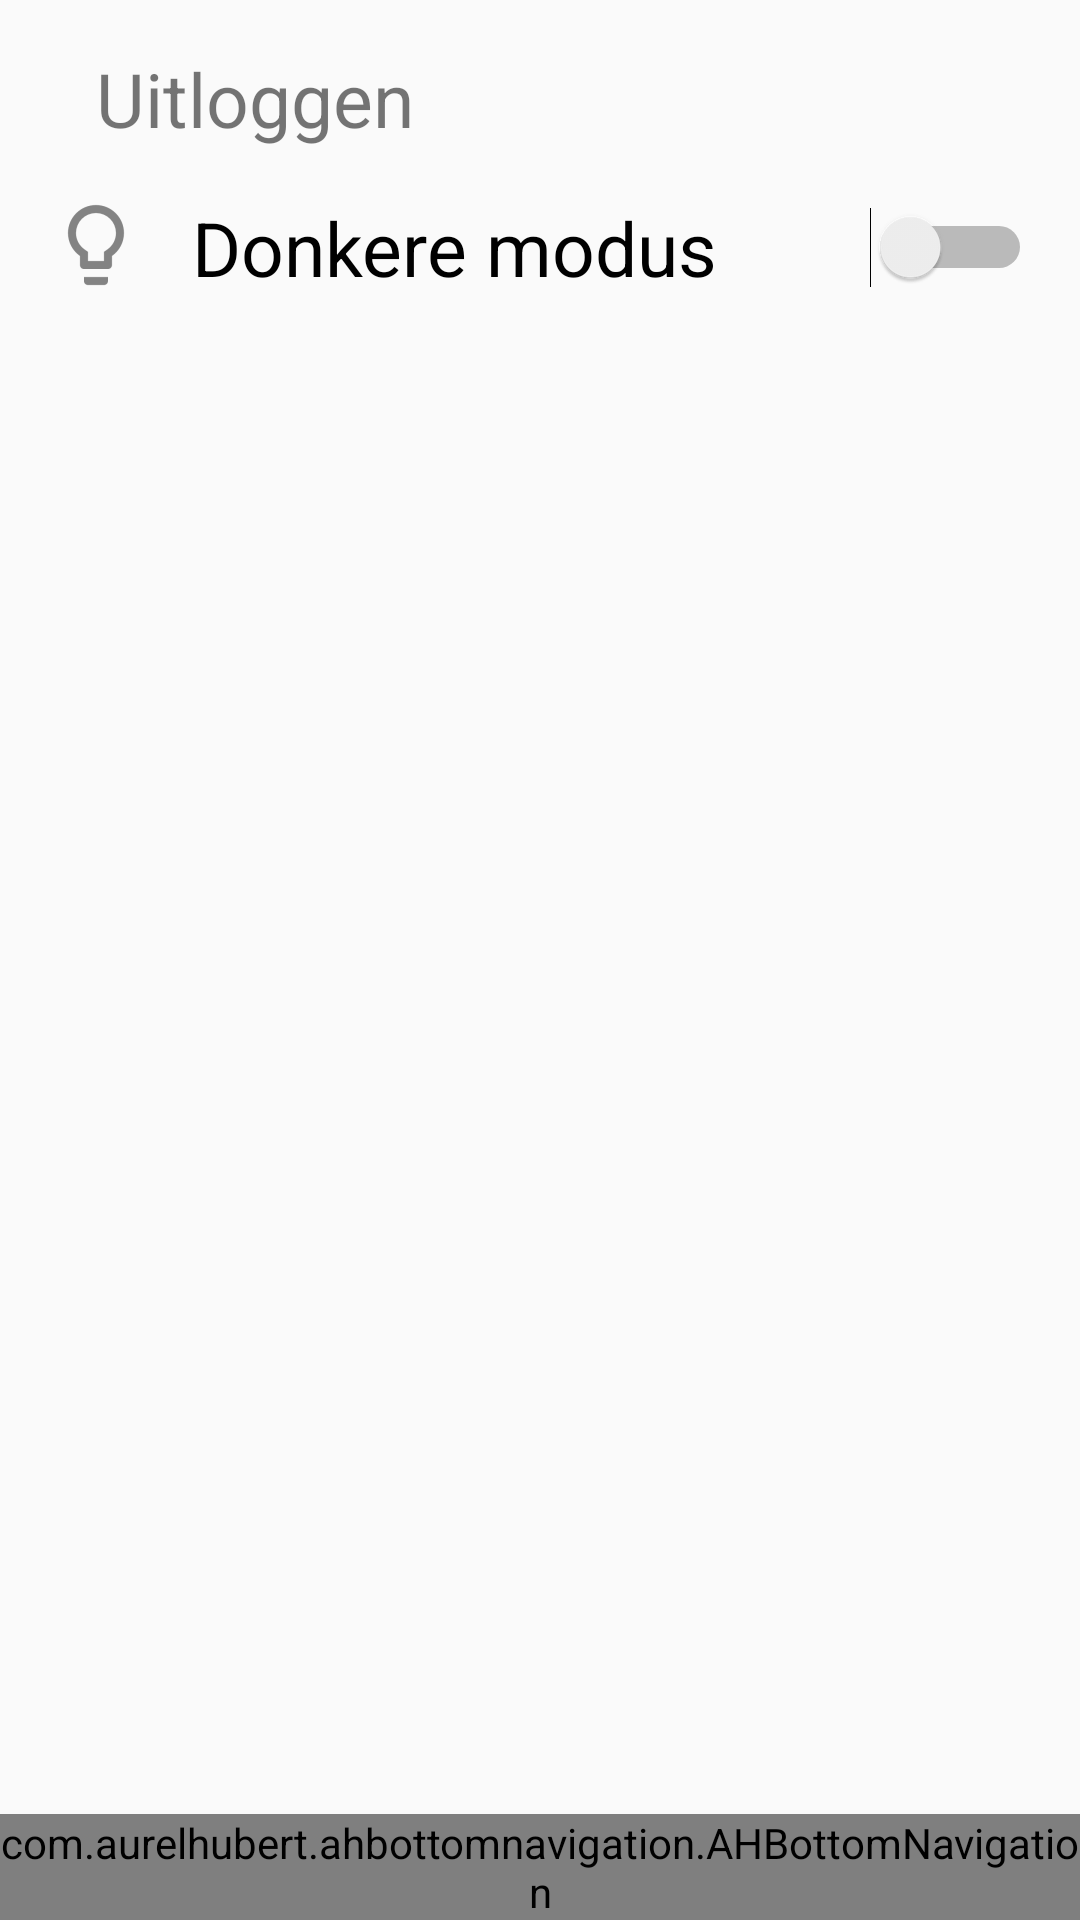

Layout XML and referenced resources for this Android screen:
<!-- AndroidManifest.xml: application theme AppTheme -->
<!-- res/layout/activity_instellingen.xml -->
<?xml version="1.0" encoding="utf-8"?>
<android.support.constraint.ConstraintLayout xmlns:android="http://schemas.android.com/apk/res/android"
    xmlns:app="http://schemas.android.com/apk/res-auto"
    xmlns:tools="http://schemas.android.com/tools"
    android:layout_width="match_parent"
    android:layout_height="match_parent"
    tools:context="com.example.smartpassalpha.Instellingen"
    android:id="@+id/instellingenLayout">
<RelativeLayout
    android:layout_width="match_parent"
    android:layout_height="match_parent">
    <com.aurelhubert.ahbottomnavigation.AHBottomNavigation
        android:id="@+id/bottom_navigation_instellingen"
        android:layout_width="match_parent"
        android:layout_height="wrap_content"
        android:layout_alignParentBottom="true"
        >
    </com.aurelhubert.ahbottomnavigation.AHBottomNavigation>

    <LinearLayout
        android:layout_width="match_parent"
        android:layout_height="match_parent"
        android:orientation="vertical">
<LinearLayout
    android:layout_width="match_parent"
    android:layout_height="wrap_content"
    android:orientation="horizontal">
    <ImageView
        android:id="@+id/uitloggen"
        android:layout_width="wrap_content"
        android:layout_height="wrap_content"
        android:src="@drawable/uitloggen"
        android:layout_margin="16dp"/>
    <TextView
        android:id="@+id/uitLogKnop"
        android:layout_width="match_parent"
        android:layout_height="wrap_content"
        android:text="Uitloggen"
        android:layout_marginTop="16dp"
        android:textSize="25sp"/>
</LinearLayout>

        <LinearLayout
            android:layout_width="match_parent"
            android:layout_height="wrap_content"
            android:orientation="horizontal">
            <ImageView
                android:id="@+id/donkereModusImageView"
                android:layout_width="wrap_content"
                android:layout_height="wrap_content"
                android:src="@drawable/lightbulb"
                android:layout_margin="16dp"/>
            <Switch
                android:id="@+id/donkereModus"
                android:layout_width="match_parent"
                android:layout_height="wrap_content"
                android:text="Donkere modus"
                android:layout_marginTop="16dp"
                android:textSize="25sp"
                android:textColor="@color/gray"
                android:layout_marginRight="16dp"/>
        </LinearLayout>



    </LinearLayout>
</RelativeLayout>
</android.support.constraint.ConstraintLayout>
<!-- resources referenced by this layout -->
<resources>
  <!-- drawable lightbulb: png bitmap (drawable-hdpi, 738 bytes) -->
  <style name="AppTheme" parent="Theme.AppCompat.Light.NoActionBar">
          
          <item name="colorPrimary">@color/colorPrimary</item>
          <item name="colorPrimaryDark">@color/colorPrimaryDark</item>
          <item name="colorAccent">@color/colorAccent</item>
      </style>
  <color name="colorPrimary">#607D8B</color>
  <color name="colorPrimaryDark">#455A64</color>
  <color name="colorAccent">#455A64</color>
</resources>
